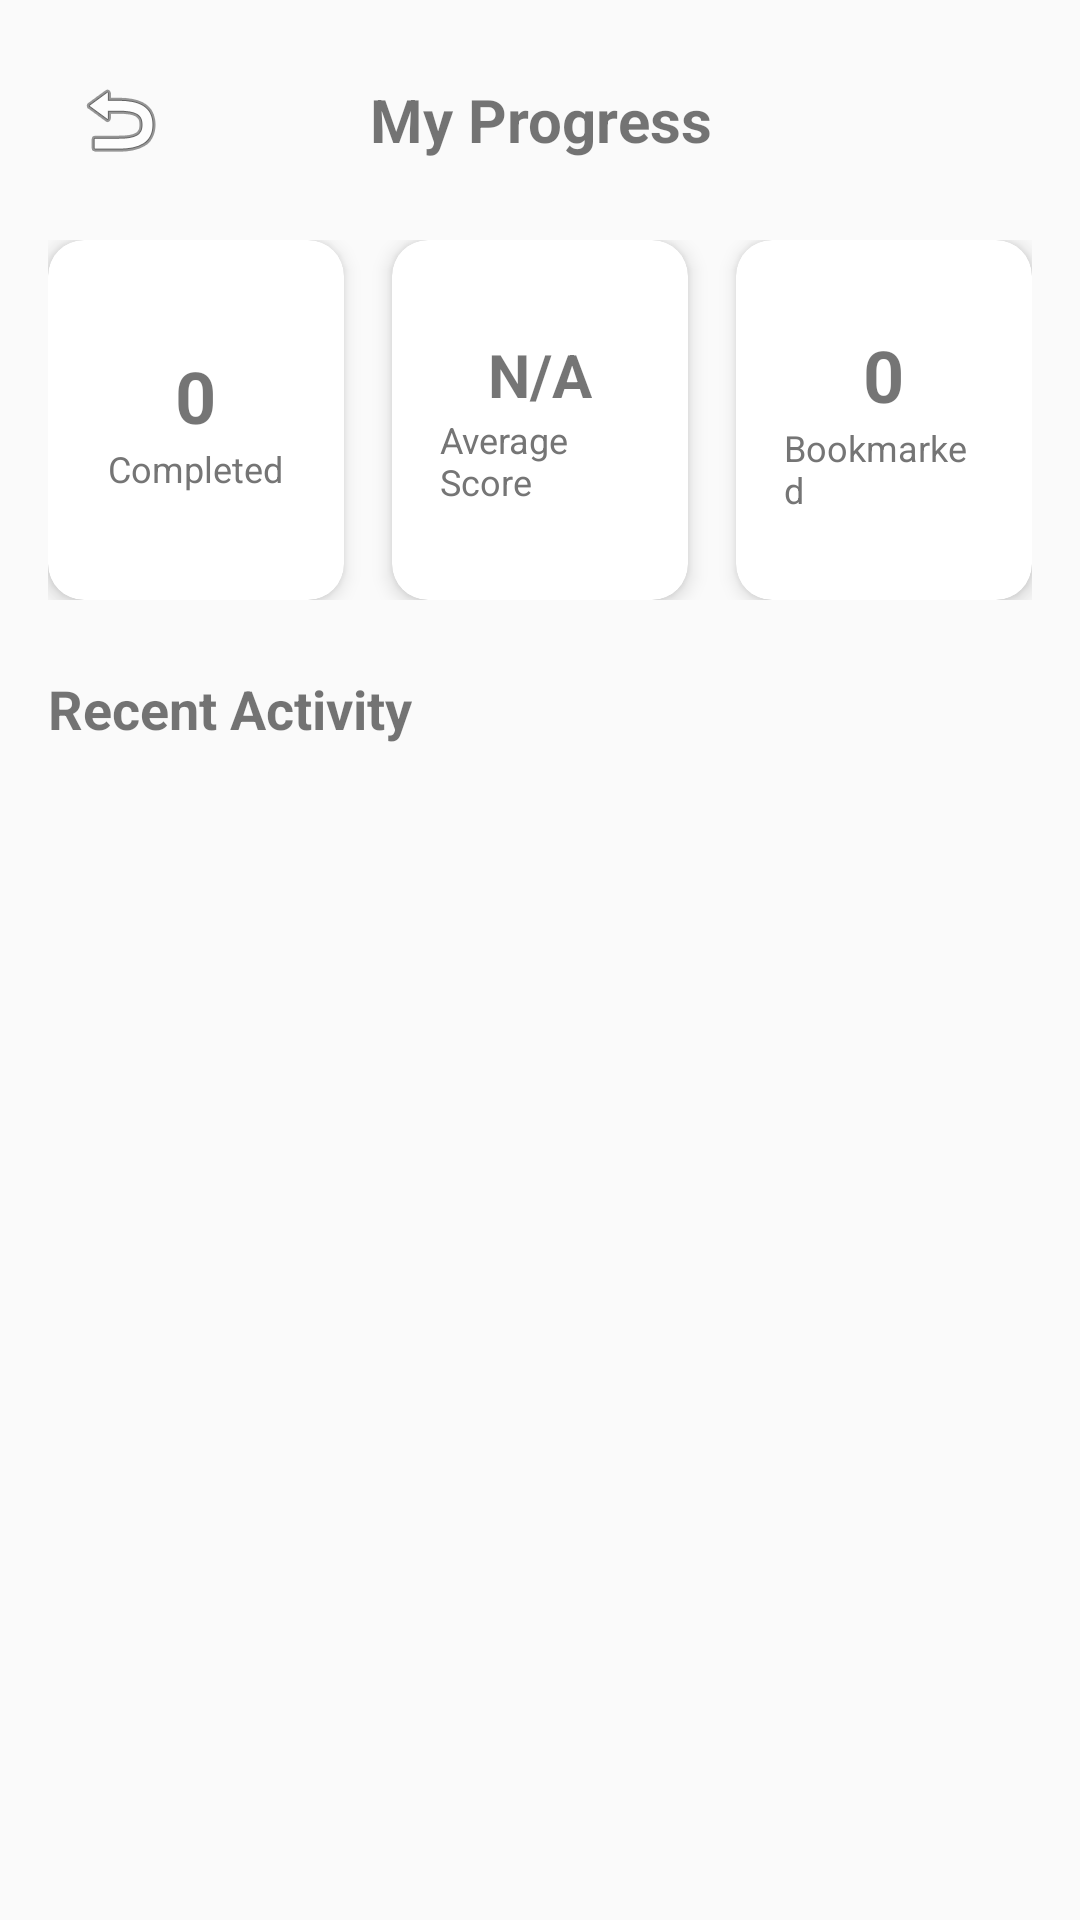

Android layout source for this screen:
<!-- AndroidManifest.xml: application theme Theme.AREducation -->
<!-- res/layout/activity_progress.xml -->
<?xml version="1.0" encoding="utf-8"?>
<ScrollView xmlns:android="http://schemas.android.com/apk/res/android"
    xmlns:app="http://schemas.android.com/apk/res-auto"
    xmlns:tools="http://schemas.android.com/tools"
    android:layout_width="match_parent"
    android:layout_height="match_parent"
    tools:context=".activities.ProgressActivity">

    <LinearLayout
        android:layout_width="match_parent"
        android:layout_height="wrap_content"
        android:orientation="vertical"
        android:padding="16dp">

        
        <LinearLayout
            android:layout_width="match_parent"
            android:layout_height="wrap_content"
            android:orientation="horizontal"
            android:gravity="center_vertical">

            <ImageButton
                android:id="@+id/btn_back"
                android:layout_width="48dp"
                android:layout_height="48dp"
                android:src="@android:drawable/ic_menu_revert"
                android:background="?attr/selectableItemBackgroundBorderless"
                android:contentDescription="Back"/>

            <TextView
                android:layout_width="0dp"
                android:layout_height="wrap_content"
                android:layout_weight="1"
                android:text="My Progress"
                android:textSize="20sp"
                android:textStyle="bold"
                android:gravity="center"/>

            <View
                android:layout_width="48dp"
                android:layout_height="48dp"/>

        </LinearLayout>

        
        <LinearLayout
            android:layout_width="match_parent"
            android:layout_height="wrap_content"
            android:orientation="horizontal"
            android:layout_marginTop="16dp">

            <com.google.android.material.card.MaterialCardView
                android:layout_width="0dp"
                android:layout_height="120dp"
                android:layout_weight="1"
                android:layout_marginEnd="8dp"
                app:cardCornerRadius="12dp"
                app:cardElevation="4dp">

                <LinearLayout
                    android:layout_width="match_parent"
                    android:layout_height="match_parent"
                    android:orientation="vertical"
                    android:gravity="center"
                    android:padding="16dp">

                    <TextView
                        android:id="@+id/tv_completed_lessons"
                        android:layout_width="wrap_content"
                        android:layout_height="wrap_content"
                        android:text="0"
                        android:textSize="24sp"
                        android:textStyle="bold"/>

                    <TextView
                        android:layout_width="wrap_content"
                        android:layout_height="wrap_content"
                        android:text="Completed"
                        android:textSize="12sp"
                        android:textColor="@color/text_secondary"/>

                </LinearLayout>

            </com.google.android.material.card.MaterialCardView>

            <com.google.android.material.card.MaterialCardView
                android:layout_width="0dp"
                android:layout_height="120dp"
                android:layout_weight="1"
                android:layout_marginStart="8dp"
                android:layout_marginEnd="8dp"
                app:cardCornerRadius="12dp"
                app:cardElevation="4dp">

                <LinearLayout
                    android:layout_width="match_parent"
                    android:layout_height="match_parent"
                    android:orientation="vertical"
                    android:gravity="center"
                    android:padding="16dp">

                    <TextView
                        android:id="@+id/tv_average_score"
                        android:layout_width="wrap_content"
                        android:layout_height="wrap_content"
                        android:text="N/A"
                        android:textSize="20sp"
                        android:textStyle="bold"/>

                    <TextView
                        android:layout_width="wrap_content"
                        android:layout_height="wrap_content"
                        android:text="Average Score"
                        android:textSize="12sp"
                        android:textColor="@color/text_secondary"/>

                </LinearLayout>

            </com.google.android.material.card.MaterialCardView>

            <com.google.android.material.card.MaterialCardView
                android:layout_width="0dp"
                android:layout_height="120dp"
                android:layout_weight="1"
                android:layout_marginStart="8dp"
                app:cardCornerRadius="12dp"
                app:cardElevation="4dp">

                <LinearLayout
                    android:layout_width="match_parent"
                    android:layout_height="match_parent"
                    android:orientation="vertical"
                    android:gravity="center"
                    android:padding="16dp">

                    <TextView
                        android:id="@+id/tv_bookmarked"
                        android:layout_width="wrap_content"
                        android:layout_height="wrap_content"
                        android:text="0"
                        android:textSize="24sp"
                        android:textStyle="bold"/>

                    <TextView
                        android:layout_width="wrap_content"
                        android:layout_height="wrap_content"
                        android:text="Bookmarked"
                        android:textSize="12sp"
                        android:textColor="@color/text_secondary"/>

                </LinearLayout>

            </com.google.android.material.card.MaterialCardView>

        </LinearLayout>

        
        <TextView
            android:layout_width="wrap_content"
            android:layout_height="wrap_content"
            android:layout_marginTop="24dp"
            android:text="Recent Activity"
            android:textSize="18sp"
            android:textStyle="bold"/>

        <androidx.recyclerview.widget.RecyclerView
            android:id="@+id/rv_progress"
            android:layout_width="match_parent"
            android:layout_height="wrap_content"
            android:layout_marginTop="16dp"
            tools:listitem="@layout/item_progress" />

    </LinearLayout>

</ScrollView>
<!-- res/layout/item_progress.xml (included above) -->
<?xml version="1.0" encoding="utf-8"?>
<com.google.android.material.card.MaterialCardView xmlns:android="http://schemas.android.com/apk/res/android"
    xmlns:app="http://schemas.android.com/apk/res-auto"
    android:layout_width="match_parent"
    android:layout_height="wrap_content"
    android:layout_marginTop="8dp"
    app:cardCornerRadius="8dp"
    app:cardElevation="2dp">

    <LinearLayout
        android:layout_width="match_parent"
        android:layout_height="wrap_content"
        android:orientation="horizontal"
        android:padding="12dp"
        android:gravity="center_vertical">

        <LinearLayout
            android:layout_width="0dp"
            android:layout_height="wrap_content"
            android:layout_weight="1"
            android:orientation="vertical">

            <TextView
                android:id="@+id/tv_lesson_title"
                android:layout_width="wrap_content"
                android:layout_height="wrap_content"
                android:text="Newton's Laws"
                android:textSize="14sp"
                android:textStyle="bold"/>

            <TextView
                android:id="@+id/tv_subject"
                android:layout_width="wrap_content"
                android:layout_height="wrap_content"
                android:text="Physics"
                android:textSize="12sp"
                android:textColor="@color/text_secondary"/>

        </LinearLayout>

        <LinearLayout
            android:layout_width="wrap_content"
            android:layout_height="wrap_content"
            android:orientation="vertical"
            android:gravity="end">

            <TextView
                android:id="@+id/tv_progress"
                android:layout_width="wrap_content"
                android:layout_height="wrap_content"
                android:text="3/3 steps"
                android:textSize="12sp"/>

            <TextView
                android:id="@+id/tv_quiz_score"
                android:layout_width="wrap_content"
                android:layout_height="wrap_content"
                android:text="Quiz: 80%"
                android:textSize="12sp"
                android:textColor="@color/text_secondary"/>

        </LinearLayout>

        <TextView
            android:id="@+id/tv_status"
            android:layout_width="wrap_content"
            android:layout_height="wrap_content"
            android:layout_marginStart="8dp"
            android:text="Completed"
            android:textSize="12sp"
            android:textStyle="bold"
            android:textColor="@color/success"/>

    </LinearLayout>

</com.google.android.material.card.MaterialCardView>
<!-- resources referenced by this layout -->
<resources>
  <color name="success">#4CAF50</color>
  <color name="text_secondary">#757575</color>
  <style name="Theme.AREducation" parent="Theme.MaterialComponents.DayNight.DarkActionBar">
          <item name="colorPrimary">@color/primary</item>
          <item name="colorPrimaryVariant">@color/primary_variant</item>
          <item name="colorSecondary">@color/secondary</item>
          <item name="colorSecondaryVariant">@color/secondary_variant</item>
          <item name="colorError">@color/error</item>
  
          <item name="android:colorBackground">@color/background</item>
          <item name="colorSurface">@color/surface</item>
  
          <item name="colorOnPrimary">@color/white</item>
          <item name="colorOnSecondary">@color/white</item>
          <item name="colorOnError">@color/white</item>
          <item name="colorOnSurface">@color/text_primary</item>
          <item name="colorOnBackground">@color/text_primary</item>
  
          <item name="android:statusBarColor">?attr/colorPrimaryVariant</item>
          <item name="android:navigationBarColor">?attr/colorSurface</item>
      </style>
  <color name="primary">#3F51B5</color>
  <color name="primary_variant">#303F9F</color>
  <color name="secondary">#FF4081</color>
  <color name="secondary_variant">#E91E63</color>
  <color name="error">#F44336</color>
  <color name="background">#FAFAFA</color>
  <color name="surface">#FFFFFF</color>
  <color name="white">#FFFFFF</color>
  <color name="text_primary">#212121</color>
</resources>
